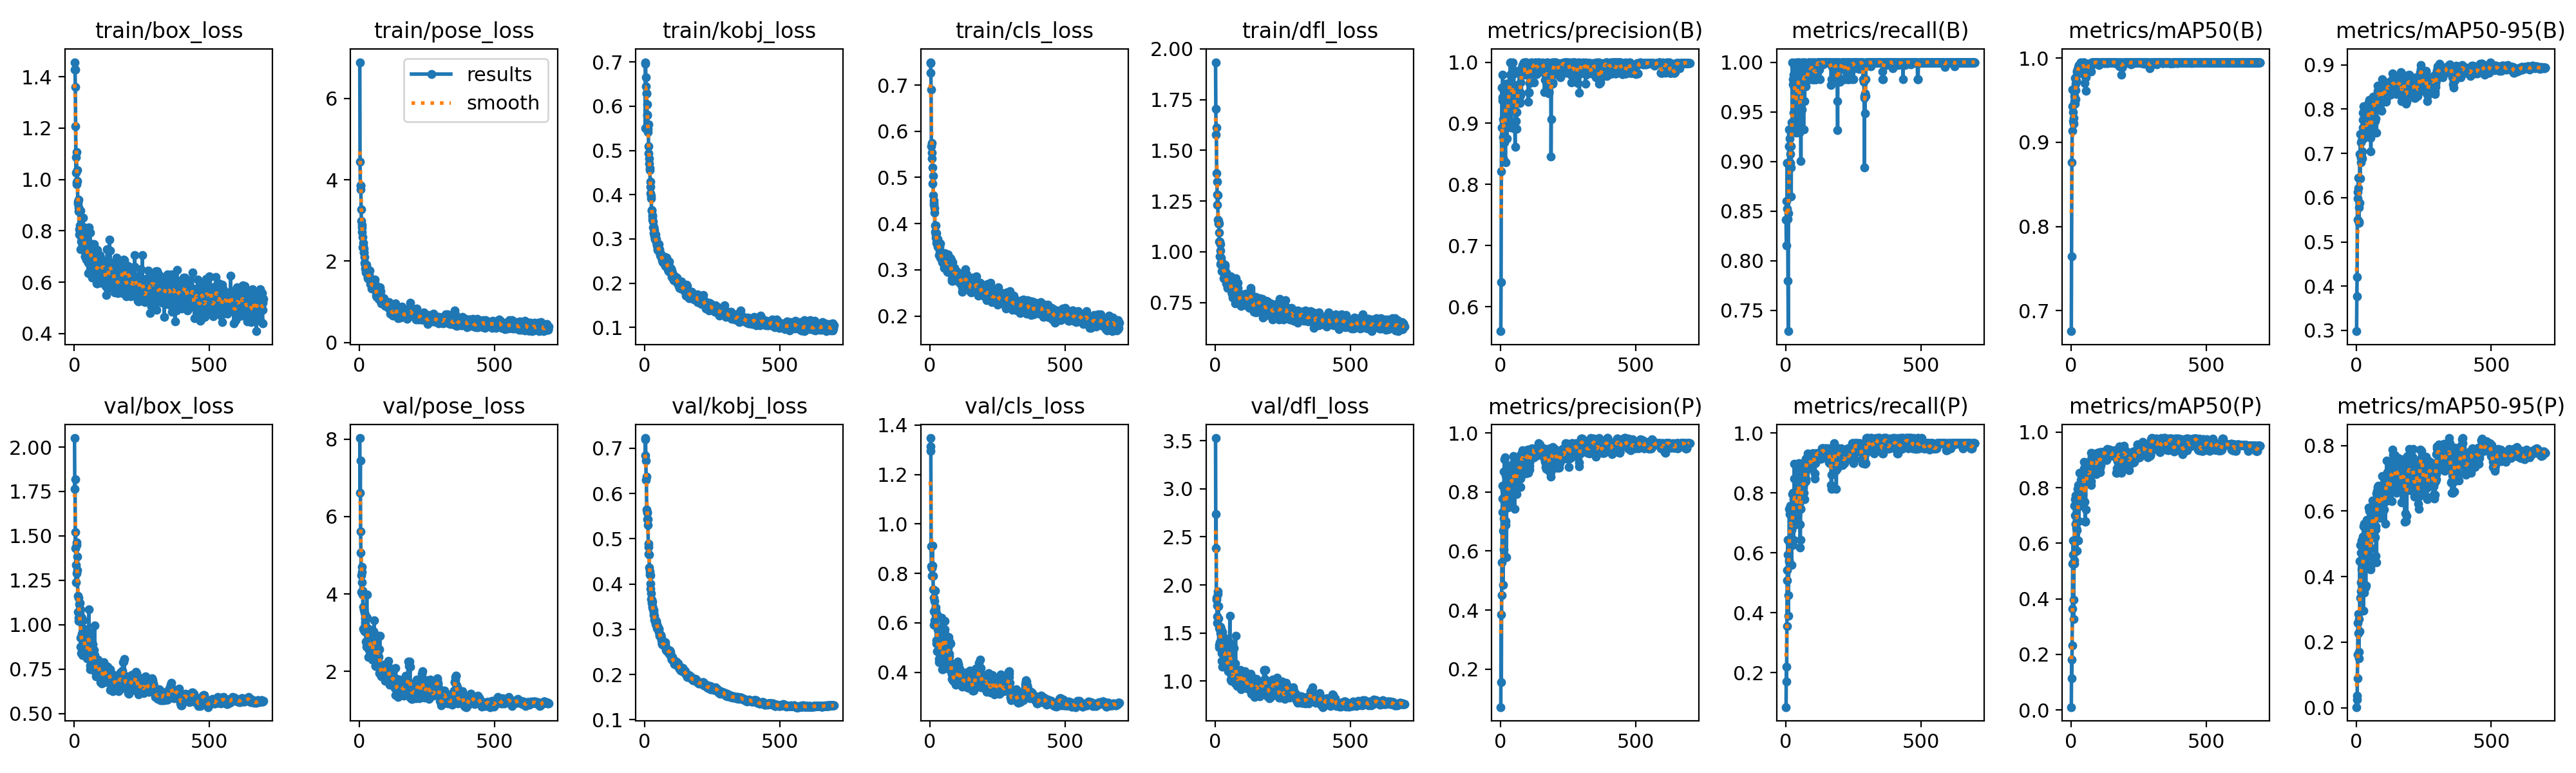

The data file committed next to this chart (first rows):
epoch, time, train/box_loss, train/pose_loss, train/kobj_loss, train/cls_loss, train/dfl_loss, metrics/precision(B), metrics/recall(B), metrics/mAP50(B), metrics/mAP50-95(B), metrics/precision(P), metrics/recall(P), metrics/mAP50(P), metrics/mAP50-95(P), val/box_loss, val/pose_loss, val/kobj_loss, val/cls_loss, val/dfl_loss, lr/pg0, lr/pg1, lr/pg2
1, 49.68, 1.456, 6.889, 0.55, 0.7471, 1.934, 0.5599, 0.841, 0.6756, 0.2983, 0.07121, 0.08475, 0.01051, 0.00168, 2.051, 8.026, 0.7203, 1.313, 3.528, 9.23077e-05, 9.23077e-05, 0.06932
2, 62.8, 1.428, 4.437, 0.6959, 0.7496, 1.703, 0.6404, 0.8151, 0.7644, 0.3776, 0.3841, 0.2203, 0.1803, 0.03661, 1.764, 6.614, 0.6842, 1.347, 2.383, 0.000192, 0.000192, 0.03609
3, 71, 1.428, 3.859, 0.6995, 0.7264, 1.577, 0.8218, 0.8598, 0.8759, 0.4202, 0.1554, 0.1695, 0.1147, 0.02422, 1.817, 7.449, 0.7225, 1.295, 2.741, 0.0002915, 0.0002915, 0.002856
4, 78.3, 1.36, 3.862, 0.6657, 0.6899, 1.612, 0.8934, 0.8524, 0.9138, 0.5989, 0.4501, 0.3559, 0.2332, 0.08879, 1.432, 5.617, 0.6729, 0.9089, 1.868, 0.0002987, 0.0002987, 0.0002987
5, 92.79, 1.206, 3.769, 0.6446, 0.5674, 1.386, 0.9581, 0.8983, 0.9425, 0.5503, 0.5608, 0.5085, 0.3653, 0.1631, 1.52, 5.068, 0.6298, 0.8286, 1.847, 0.0002983, 0.0002983, 0.0002983
6, 98.42, 1.088, 3.277, 0.6284, 0.5744, 1.345, 0.9376, 0.8983, 0.9627, 0.6121, 0.7318, 0.5424, 0.5265, 0.2578, 1.337, 4.487, 0.6374, 0.7898, 1.788, 0.0002979, 0.0002979, 0.0002979
7, 108, 1.025, 2.991, 0.6291, 0.5411, 1.28, 0.9431, 0.8422, 0.9361, 0.6455, 0.8226, 0.6441, 0.6103, 0.2862, 1.239, 4.053, 0.565, 0.8272, 1.602, 0.0002975, 0.0002975, 0.0002975
8, 117.7, 1.106, 2.889, 0.6048, 0.5532, 1.23, 0.9799, 0.7797, 0.9251, 0.6219, 0.7782, 0.5949, 0.5601, 0.228, 1.287, 4.308, 0.5437, 0.8206, 1.673, 0.000297, 0.000297, 0.000297
9, 122.6, 0.982, 2.824, 0.5793, 0.5212, 1.278, 0.907, 0.7288, 0.9218, 0.546, 0.4845, 0.3898, 0.3281, 0.1703, 1.45, 4.701, 0.5573, 0.9112, 1.937, 0.0002966, 0.0002966, 0.0002966
10, 130.6, 0.9883, 2.719, 0.5805, 0.4865, 1.158, 0.8772, 0.8477, 0.9289, 0.5435, 0.6685, 0.4576, 0.3961, 0.1503, 1.462, 4.564, 0.5585, 0.8323, 1.904, 0.0002962, 0.0002962, 0.0002962
11, 141.7, 1.038, 2.597, 0.5412, 0.5041, 1.151, 0.9011, 0.9322, 0.9608, 0.5779, 0.6047, 0.5705, 0.5255, 0.2713, 1.308, 4.081, 0.5436, 0.7906, 1.65, 0.0002958, 0.0002958, 0.0002958
12, 151.2, 0.9951, 2.339, 0.5491, 0.462, 1.14, 0.8701, 0.9153, 0.9551, 0.5879, 0.7107, 0.5763, 0.5374, 0.2334, 1.385, 3.984, 0.5303, 0.7337, 1.778, 0.0002953, 0.0002953, 0.0002953
13, 155.7, 0.905, 2.373, 0.5585, 0.4449, 1.139, 0.8405, 0.9153, 0.9481, 0.6982, 0.8693, 0.7458, 0.7349, 0.4471, 1.07, 3.111, 0.4822, 0.6465, 1.353, 0.0002949, 0.0002949, 0.0002949
14, 167.6, 0.9144, 2.452, 0.5092, 0.441, 1.096, 0.8685, 0.8955, 0.946, 0.644, 0.8059, 0.6336, 0.701, 0.3352, 1.164, 3.674, 0.4894, 0.7015, 1.552, 0.0002945, 0.0002945, 0.0002945
15, 179.5, 0.9202, 2.208, 0.4937, 0.4506, 1.052, 0.9159, 0.9232, 0.9766, 0.7431, 0.9111, 0.7288, 0.7574, 0.4973, 1.019, 3.107, 0.467, 0.5912, 1.38, 0.0002941, 0.0002941, 0.0002941
16, 186.8, 0.8771, 2.3, 0.4819, 0.4342, 1.049, 0.9177, 0.8983, 0.9621, 0.6895, 0.6979, 0.744, 0.6703, 0.3549, 1.15, 3.595, 0.4647, 0.6869, 1.54, 0.0002936, 0.0002936, 0.0002936
17, 193.6, 0.8915, 2.208, 0.4697, 0.4235, 0.9778, 0.964, 0.9074, 0.9692, 0.7253, 0.9179, 0.758, 0.7726, 0.4736, 1.039, 3.07, 0.4361, 0.6111, 1.403, 0.0002932, 0.0002932, 0.0002932
18, 206.5, 0.7849, 2.104, 0.4602, 0.3825, 1.006, 0.8365, 0.9153, 0.9508, 0.6804, 0.6889, 0.7288, 0.6691, 0.3832, 1.116, 3.526, 0.4277, 0.73, 1.562, 0.0002928, 0.0002928, 0.0002928
19, 216.3, 0.8062, 1.957, 0.455, 0.396, 1.036, 0.9462, 0.8941, 0.973, 0.7288, 0.8559, 0.7288, 0.7419, 0.5098, 1.026, 3.04, 0.4213, 0.6487, 1.391, 0.0002924, 0.0002924, 0.0002924
20, 220.6, 0.8203, 1.914, 0.43, 0.3967, 0.9401, 0.9594, 0.8644, 0.9714, 0.6923, 0.7015, 0.6441, 0.6545, 0.4211, 1.059, 3.221, 0.4189, 0.6615, 1.496, 0.0002919, 0.0002919, 0.0002919
21, 233.3, 0.8088, 1.929, 0.4172, 0.3768, 0.9442, 0.9173, 0.9396, 0.9828, 0.6879, 0.7629, 0.5593, 0.6481, 0.3718, 1.123, 3.274, 0.4016, 0.6483, 1.545, 0.0002915, 0.0002915, 0.0002915
22, 242.1, 0.8107, 1.811, 0.4036, 0.3692, 0.97, 0.9648, 0.9293, 0.9849, 0.7044, 0.5789, 0.6758, 0.574, 0.3613, 1.087, 3.37, 0.3897, 0.631, 1.517, 0.0002911, 0.0002911, 0.0002911
23, 246.1, 0.8786, 1.727, 0.398, 0.3793, 0.9055, 0.9326, 0.9386, 0.9864, 0.7758, 0.871, 0.687, 0.7409, 0.3716, 0.9272, 3.44, 0.3792, 0.5303, 1.293, 0.0002907, 0.0002907, 0.0002907
24, 257.1, 0.7287, 1.798, 0.3918, 0.3591, 0.9523, 0.8749, 1, 0.981, 0.7924, 0.8905, 0.7288, 0.758, 0.5229, 0.8745, 2.768, 0.3664, 0.516, 1.21, 0.0002902, 0.0002902, 0.0002902
25, 270, 0.7574, 1.919, 0.3639, 0.3657, 0.9262, 0.9166, 0.9311, 0.9822, 0.7577, 0.8479, 0.7966, 0.7961, 0.4745, 0.9247, 3.005, 0.3653, 0.5283, 1.315, 0.0002898, 0.0002898, 0.0002898
26, 277.1, 0.7779, 1.866, 0.3651, 0.3627, 0.936, 0.9352, 0.9777, 0.989, 0.8059, 0.8708, 0.8, 0.8086, 0.5536, 0.8385, 2.64, 0.3576, 0.4854, 1.149, 0.0002894, 0.0002894, 0.0002894
27, 283.8, 0.7673, 1.691, 0.3535, 0.3574, 0.9294, 0.8954, 0.983, 0.9858, 0.7332, 0.7478, 0.6271, 0.6091, 0.2958, 1.039, 3.994, 0.3614, 0.6341, 1.51, 0.000289, 0.000289, 0.000289
28, 295.6, 0.7736, 1.755, 0.3514, 0.3669, 0.9216, 0.9066, 0.9871, 0.9903, 0.7957, 0.8272, 0.7797, 0.7648, 0.5605, 0.8431, 2.696, 0.3484, 0.5277, 1.199, 0.0002885, 0.0002885, 0.0002885
29, 305, 0.7364, 1.697, 0.3439, 0.3497, 0.9086, 0.9354, 0.9492, 0.9906, 0.7501, 0.7606, 0.6441, 0.6792, 0.3507, 0.9485, 3.384, 0.3517, 0.5742, 1.396, 0.0002881, 0.0002881, 0.0002881
30, 309.8, 0.7945, 1.607, 0.3388, 0.3526, 0.915, 0.9504, 0.9737, 0.9917, 0.7787, 0.7496, 0.7458, 0.7329, 0.5239, 0.8275, 2.657, 0.3449, 0.5255, 1.188, 0.0002877, 0.0002877, 0.0002877
31, 318.3, 0.7953, 1.583, 0.3261, 0.3537, 0.8701, 0.9652, 0.9402, 0.9911, 0.7665, 0.8831, 0.8965, 0.8541, 0.4814, 0.9529, 2.779, 0.344, 0.486, 1.343, 0.0002873, 0.0002873, 0.0002873
32, 330.7, 0.7311, 1.583, 0.3268, 0.3319, 0.9124, 0.963, 0.983, 0.9913, 0.7894, 0.8291, 0.8475, 0.8082, 0.5604, 0.8411, 2.378, 0.3362, 0.4402, 1.16, 0.0002868, 0.0002868, 0.0002868
33, 338.8, 0.8506, 1.599, 0.3252, 0.3521, 0.8876, 0.967, 0.9937, 0.9881, 0.7412, 0.7692, 0.7909, 0.7429, 0.3671, 1.025, 3.098, 0.3425, 0.497, 1.452, 0.0002864, 0.0002864, 0.0002864
34, 343.1, 0.7832, 1.674, 0.3125, 0.3579, 0.9214, 0.9507, 0.9808, 0.9927, 0.7698, 0.8637, 0.7627, 0.7818, 0.5167, 0.9011, 2.55, 0.3306, 0.4541, 1.262, 0.000286, 0.000286, 0.000286
35, 351.6, 0.7638, 1.773, 0.3073, 0.3504, 0.935, 0.9792, 1, 0.9948, 0.7646, 0.8737, 0.7627, 0.782, 0.3717, 0.9428, 2.981, 0.3295, 0.4578, 1.337, 0.0002856, 0.0002856, 0.0002856
36, 365.4, 0.7787, 1.637, 0.3205, 0.3417, 0.9253, 1, 0.9808, 0.995, 0.7554, 0.8253, 0.8007, 0.793, 0.4794, 0.9769, 2.884, 0.3207, 0.4891, 1.405, 0.0002852, 0.0002852, 0.0002852
37, 371.1, 0.813, 1.774, 0.3001, 0.3564, 0.8633, 0.9652, 0.94, 0.9897, 0.7683, 0.8267, 0.7966, 0.8281, 0.5427, 0.8603, 2.539, 0.3187, 0.4943, 1.154, 0.0002847, 0.0002847, 0.0002847
38, 378.3, 0.7225, 1.566, 0.2999, 0.3307, 0.8597, 0.8926, 0.9661, 0.9838, 0.7437, 0.8319, 0.6949, 0.774, 0.4421, 0.9177, 2.896, 0.3203, 0.5187, 1.207, 0.0002843, 0.0002843, 0.0002843
39, 388.3, 0.7314, 1.528, 0.2967, 0.3267, 0.8683, 1, 0.929, 0.9919, 0.7779, 0.8413, 0.7797, 0.7993, 0.5734, 0.8402, 2.437, 0.3158, 0.4963, 1.164, 0.0002839, 0.0002839, 0.0002839
40, 399.5, 0.7017, 1.487, 0.2995, 0.3246, 0.8967, 0.9653, 0.9441, 0.9873, 0.7592, 0.8271, 0.7298, 0.7834, 0.4626, 0.9016, 2.917, 0.3198, 0.5308, 1.246, 0.0002835, 0.0002835, 0.0002835
41, 404.3, 0.7011, 1.442, 0.3094, 0.3282, 0.8445, 0.9232, 0.9492, 0.9827, 0.7842, 0.8318, 0.7546, 0.7912, 0.5355, 0.8544, 2.609, 0.3119, 0.5372, 1.185, 0.000283, 0.000283, 0.000283
42, 412, 0.7383, 1.515, 0.3, 0.3319, 0.8461, 0.9466, 1, 0.9906, 0.7554, 0.8649, 0.7599, 0.8116, 0.4683, 0.8859, 2.788, 0.3178, 0.6195, 1.252, 0.0002826, 0.0002826, 0.0002826
43, 423.7, 0.764, 1.468, 0.2936, 0.3371, 0.8597, 0.9545, 1, 0.9924, 0.7629, 0.7875, 0.8305, 0.8189, 0.5056, 0.8809, 2.615, 0.3169, 0.5731, 1.22, 0.0002822, 0.0002822, 0.0002822
44, 430.3, 0.6885, 1.445, 0.2872, 0.3255, 0.8385, 0.935, 0.9753, 0.9897, 0.7748, 0.8414, 0.7288, 0.7751, 0.5288, 0.8477, 2.512, 0.3096, 0.5103, 1.177, 0.0002818, 0.0002818, 0.0002818
45, 436.2, 0.7319, 1.32, 0.2858, 0.3195, 0.8215, 0.9597, 0.9661, 0.9907, 0.7927, 0.8445, 0.8475, 0.8444, 0.5375, 0.8379, 2.66, 0.3094, 0.4651, 1.155, 0.0002813, 0.0002813, 0.0002813
46, 449.2, 0.7109, 1.358, 0.289, 0.3159, 0.8308, 1, 0.9802, 0.9947, 0.8146, 0.878, 0.8535, 0.8405, 0.6101, 0.8214, 2.313, 0.3026, 0.411, 1.156, 0.0002809, 0.0002809, 0.0002809
47, 458.6, 0.7419, 1.487, 0.2789, 0.3283, 0.8383, 0.9504, 1, 0.9927, 0.7872, 0.8496, 0.8614, 0.8293, 0.5372, 0.8902, 2.42, 0.3067, 0.4553, 1.215, 0.0002805, 0.0002805, 0.0002805
48, 462.9, 0.7246, 1.493, 0.2746, 0.3155, 0.8454, 0.9807, 1, 0.9945, 0.8214, 0.9218, 0.8983, 0.8918, 0.6008, 0.8095, 2.405, 0.3019, 0.4113, 1.101, 0.0002801, 0.0002801, 0.0002801
49, 472.2, 0.7462, 1.349, 0.2874, 0.3229, 0.8507, 0.9872, 0.983, 0.9948, 0.8056, 0.8937, 0.8814, 0.869, 0.5734, 0.8563, 2.532, 0.3002, 0.4289, 1.198, 0.0002796, 0.0002796, 0.0002796
50, 483.2, 0.7265, 1.326, 0.2773, 0.3173, 0.8327, 0.9462, 0.9661, 0.9895, 0.7939, 0.9055, 0.8121, 0.8467, 0.5319, 0.8223, 2.516, 0.3017, 0.4956, 1.11, 0.0002792, 0.0002792, 0.0002792
51, 487.9, 0.6353, 1.388, 0.276, 0.3042, 0.8469, 0.932, 0.929, 0.9704, 0.7437, 0.8083, 0.7627, 0.7486, 0.4414, 0.9449, 2.882, 0.3011, 0.5689, 1.359, 0.0002788, 0.0002788, 0.0002788
52, 497.2, 0.6766, 1.436, 0.2883, 0.3092, 0.8479, 0.9331, 0.9449, 0.9782, 0.7349, 0.7421, 0.6949, 0.6772, 0.4293, 0.9375, 3.031, 0.2993, 0.5624, 1.344, 0.0002784, 0.0002784, 0.0002784
53, 510.3, 0.6881, 1.438, 0.2715, 0.3131, 0.8223, 0.8914, 0.974, 0.9786, 0.7396, 0.8019, 0.6177, 0.6798, 0.4561, 0.9576, 3, 0.2945, 0.5543, 1.401, 0.0002779, 0.0002779, 0.0002779
54, 516.3, 0.7097, 1.378, 0.2724, 0.3217, 0.8469, 0.8618, 0.9492, 0.9607, 0.7045, 0.895, 0.6441, 0.7218, 0.4221, 1.084, 3.314, 0.2901, 0.6078, 1.676, 0.0002775, 0.0002775, 0.0002775
55, 523.5, 0.8134, 1.338, 0.2765, 0.3361, 0.8418, 0.935, 0.9751, 0.9809, 0.7597, 0.8615, 0.7458, 0.8289, 0.4872, 0.9071, 2.775, 0.286, 0.5728, 1.255, 0.0002771, 0.0002771, 0.0002771
56, 536.2, 0.6694, 1.345, 0.2682, 0.308, 0.8792, 0.9465, 0.9001, 0.9769, 0.7643, 0.8388, 0.7458, 0.8162, 0.5172, 0.9073, 2.716, 0.2861, 0.551, 1.281, 0.0002767, 0.0002767, 0.0002767
57, 543.4, 0.6357, 1.545, 0.264, 0.3056, 0.823, 0.9194, 0.9667, 0.9876, 0.7934, 0.805, 0.8475, 0.862, 0.5289, 0.8102, 2.417, 0.2862, 0.4789, 1.076, 0.0002762, 0.0002762, 0.0002762
58, 549.1, 0.7332, 1.398, 0.2605, 0.3189, 0.8432, 0.9041, 1, 0.988, 0.8226, 0.878, 0.854, 0.8894, 0.6114, 0.7489, 2.154, 0.283, 0.4247, 1.014, 0.0002758, 0.0002758, 0.0002758
59, 562.6, 0.7922, 1.419, 0.267, 0.3241, 0.8233, 0.8907, 0.983, 0.9825, 0.7818, 0.7936, 0.8644, 0.837, 0.5345, 0.9066, 2.603, 0.2866, 0.5143, 1.214, 0.0002754, 0.0002754, 0.0002754
60, 570.2, 0.7105, 1.383, 0.2621, 0.3181, 0.8262, 0.9183, 0.9526, 0.9878, 0.7978, 0.8746, 0.8273, 0.883, 0.6317, 0.7699, 2.137, 0.2875, 0.5033, 1.003, 0.000275, 0.000275, 0.000275
... 640 more rows
